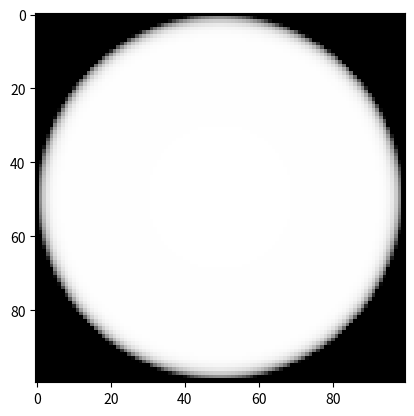

Source code (Python):
import matplotlib.pyplot as plt
import numpy as np


patch_shape = [100,100,3]
diameter = np.minimum(patch_shape[0], patch_shape[1])

x = np.linspace(-1, 1, diameter)
y = np.linspace(-1, 1, diameter)
x_grid, y_grid = np.meshgrid(x, y, sparse=True)
z_grid =  (x_grid ** 2 + y_grid ** 2)** 20

image_mask = 1 - np.clip(z_grid, -1, 1)

image_mask = np.expand_dims(image_mask, axis=2)
image_mask = np.broadcast_to(image_mask, patch_shape)
print(image_mask.shape)
plt.imshow(image_mask)
plt.show()

